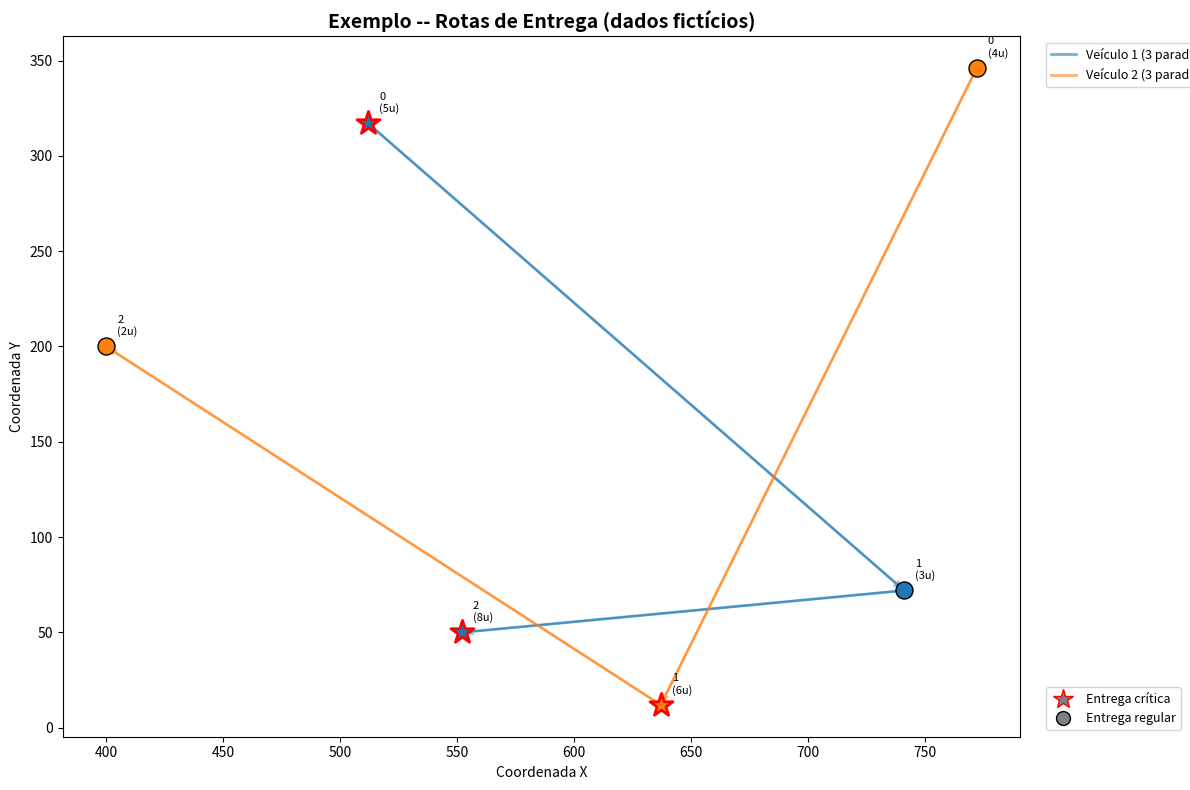

Write Python code to recreate this figure.
"""
Visualização das rotas otimizadas em um mapa (requisito do enunciado:
"Visualizar as rotas otimizadas em um mapa para fácil interpretação").

Usa matplotlib para desenhar um mapa 2D das rotas: cada veículo recebe uma
cor distinta, as paradas são conectadas em ordem (mostrando o caminho
percorrido), e entregas críticas são destacadas visualmente (marcador
diferente + contorno vermelho) para facilitar a leitura rápida por parte
da equipe de logística.

As coordenadas do problema são abstratas (não são latitude/longitude reais
de um mapa geográfico) -- por isso a visualização usa um plano cartesiano
simples, análogo ao que já era usado no Pygame do código-base, mas com
apresentação mais polida e fácil de exportar como imagem para relatórios.
"""

import matplotlib.pyplot as plt
import matplotlib.patches as mpatches
from typing import List, Tuple, Dict

VEHICLE_COLORS = [
    "#1f77b4",  # azul
    "#ff7f0e",  # laranja
    "#2ca02c",  # verde
    "#d62728",  # vermelho
    "#9467bd",  # roxo
    "#8c564b",  # marrom
]


def plot_routes(
    routes: List[List[Tuple[float, float]]],
    priorities: Dict[Tuple[float, float], str],
    demands: Dict[Tuple[float, float], int],
    title: str = "Rotas Otimizadas de Entrega de Medicamentos e Insumos",
    save_path: str = None,
    show: bool = True,
):
    """
    Desenha um mapa com todas as rotas da frota.

    Parâmetros:
        routes: lista de rotas, cada rota é uma lista de coordenadas (cidades) em ordem de visita
        priorities: dicionário cidade -> "critico" ou "regular"
        demands: dicionário cidade -> quantidade de carga
        title: título do gráfico
        save_path: se fornecido, salva a imagem nesse caminho (ex: "rotas.png")
        show: se True, exibe o gráfico numa janela (use False em ambientes sem display)
    """
    fig, ax = plt.subplots(figsize=(12, 8))

    for i, route in enumerate(routes):
        color = VEHICLE_COLORS[i % len(VEHICLE_COLORS)]

        xs = [city[0] for city in route]
        ys = [city[1] for city in route]

        # linha conectando as paradas na ordem da rota
        ax.plot(xs, ys, "-", color=color, linewidth=2, alpha=0.6, zorder=1,
                label=f"Veículo {i + 1} ({len(route)} paradas)")

        # seta indicando o sentido do percurso entre cada par de paradas consecutivas
        for j in range(len(route) - 1):
            x1, y1 = route[j]
            x2, y2 = route[j + 1]
            ax.annotate(
                "", xy=(x2, y2), xytext=(x1, y1),
                arrowprops=dict(arrowstyle="->", color=color, alpha=0.5, lw=1.5),
                zorder=1,
            )

        # marcadores das paradas: crítica (estrela vermelha) vs regular (círculo)
        for position, city in enumerate(route):
            is_critical = priorities.get(city) == "critico"
            demand = demands.get(city, 0)

            if is_critical:
                ax.scatter(*city, marker="*", s=300, color=color, edgecolors="red",
                           linewidths=2, zorder=3)
            else:
                ax.scatter(*city, marker="o", s=150, color=color, edgecolors="black",
                           linewidths=1, zorder=2)

            # número da ordem de visita + carga, ao lado de cada parada
            ax.annotate(
                f"{position}\n({demand}u)", city,
                textcoords="offset points", xytext=(8, 8),
                fontsize=8, color="black",
            )

    ax.set_title(title, fontsize=14, fontweight="bold")
    ax.set_xlabel("Coordenada X")
    ax.set_ylabel("Coordenada Y")

    # legenda de veículos (precisa ser guardada com add_artist, senão a
    # segunda chamada de ax.legend() abaixo a substitui em vez de coexistir)
    vehicle_legend = ax.legend(loc="upper left", bbox_to_anchor=(1.02, 1.0), fontsize=9)
    ax.add_artist(vehicle_legend)

    # legenda extra explicando os símbolos (crítico vs regular)
    critical_patch = plt.Line2D([0], [0], marker="*", color="w", markerfacecolor="gray",
                                  markeredgecolor="red", markersize=15, label="Entrega crítica")
    regular_patch = plt.Line2D([0], [0], marker="o", color="w", markerfacecolor="gray",
                                 markeredgecolor="black", markersize=10, label="Entrega regular")
    ax.legend(handles=[critical_patch, regular_patch], loc="lower left",
              bbox_to_anchor=(1.02, 0.0), fontsize=9)

    plt.tight_layout()

    if save_path:
        plt.savefig(save_path, dpi=150, bbox_inches="tight")
        print(f"Mapa salvo em: {save_path}")

    if show:
        plt.show()
    else:
        plt.close(fig)


if __name__ == '__main__':
    # Exemplo standalone com dados fictícios, para testar a visualização isoladamente
    example_routes = [
        [(512, 317), (741, 72), (552, 50)],
        [(772, 346), (637, 12), (400, 200)],
    ]
    example_priorities = {
        (512, 317): "critico", (741, 72): "regular", (552, 50): "critico",
        (772, 346): "regular", (637, 12): "critico", (400, 200): "regular",
    }
    example_demands = {
        (512, 317): 5, (741, 72): 3, (552, 50): 8,
        (772, 346): 4, (637, 12): 6, (400, 200): 2,
    }

    plot_routes(
        example_routes, example_priorities, example_demands,
        title="Exemplo -- Rotas de Entrega (dados fictícios)",
        save_path="exemplo_mapa_rotas.png",
        show=False,  # False para rodar em ambientes sem display gráfico
    )
